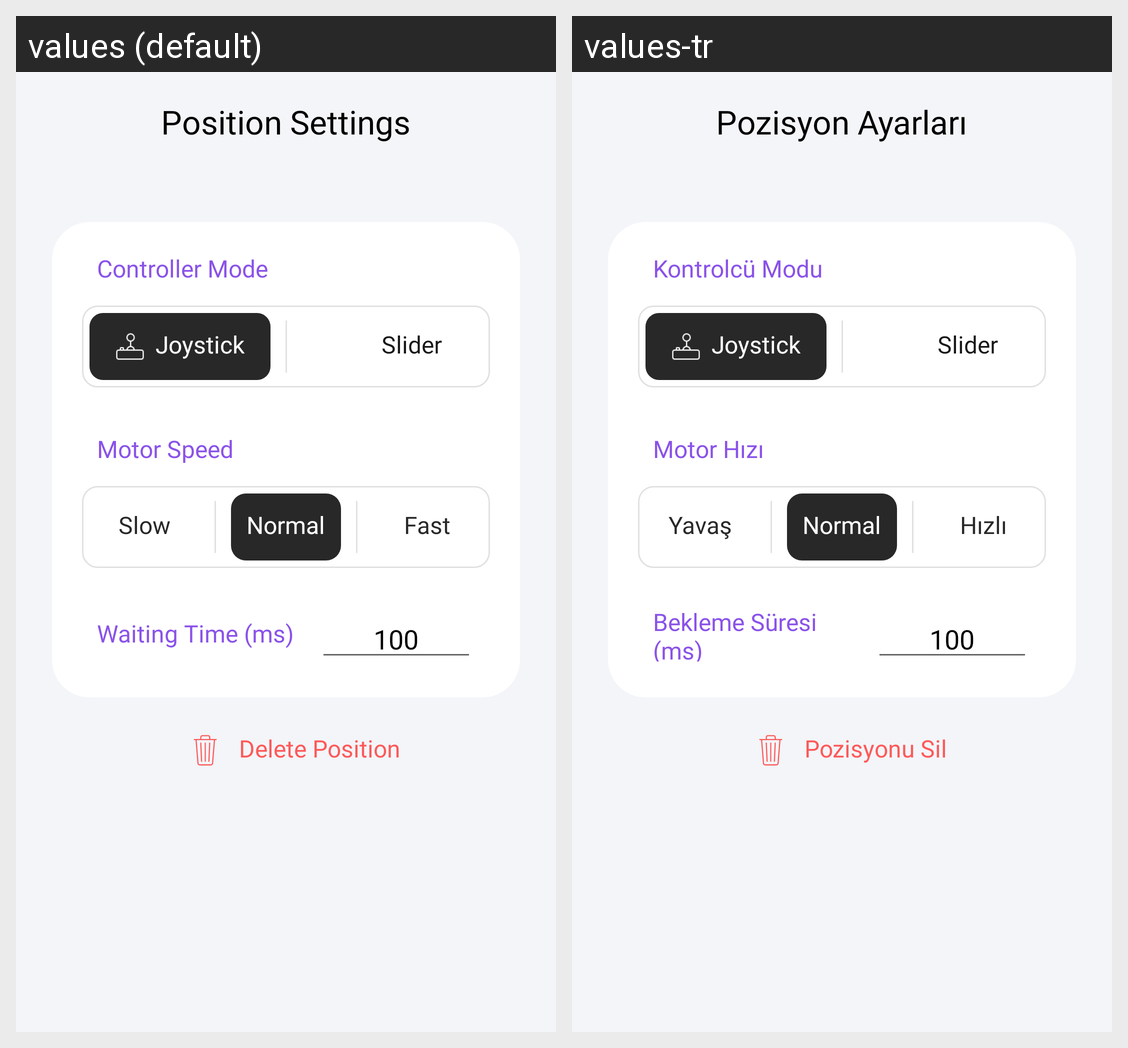

The same Android screen rendered under two of its app's locales, left to right. List the strings drawn on it with the default value and each locale's translation.
Android screen res/layout/activity_position_settings.xml rendered under 2 locales, left to right: values (default), values-tr. Device: Nexus 5 (rendered at 1080×1920; each locale shown at half size, 540×960, under a caption strip naming it); theme Theme.NoActionBar.
Strings drawn on this screen, with the default value and each locale's value (text and hints the layout hard-codes, and strings that could not be matched under every locale, appear in the picture but are not listed):

position_settings
  values: Position Settings
  values-tr: Pozisyon Ayarları

controller_mode
  values: Controller Mode
  values-tr: Kontrolcü Modu

joystick
  values: Joystick
  values-tr: Joystick

slider
  values: Slider
  values-tr: Slider

motor_speed_title
  values: Motor Speed
  values-tr: Motor Hızı

slow
  values: Slow
  values-tr: Yavaş

normal
  values: Normal
  values-tr: Normal

fast
  values: Fast
  values-tr: Hızlı

waiting_time
  values: Waiting Time (ms)
  values-tr: Bekleme Süresi (ms)

delete_position
  values: Delete Position
  values-tr: Pozisyonu Sil
